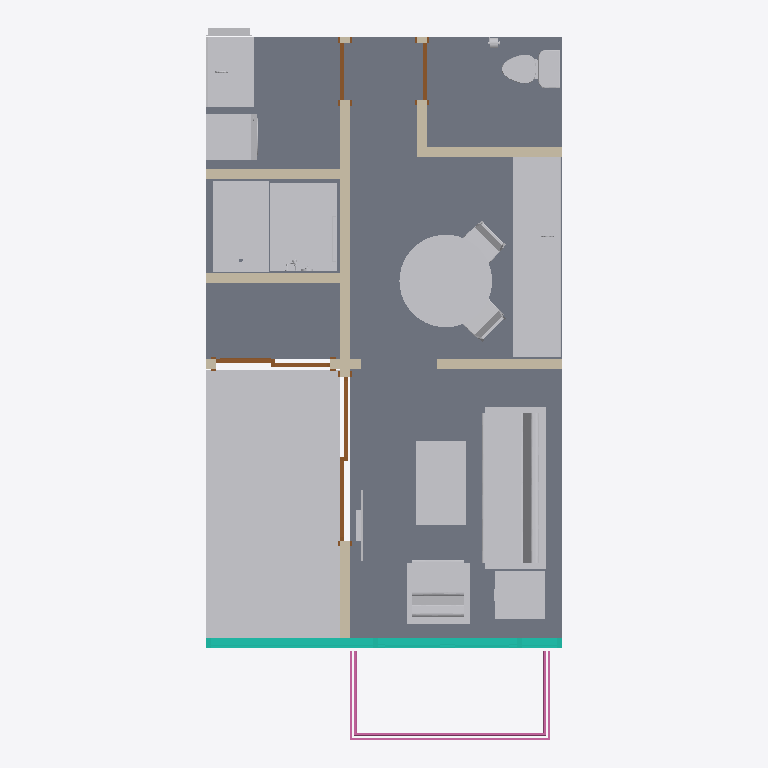
Plan cut of the same IFC building model at storey 'Level 1' (level 0.00 m, cut at 1.40 m), seen from above with north up, elements coloured by IFC class: 28 other elements (light grey), 6 walls (beige), 4 doors (brown), 2 slabs (grey), 1 curtain wall (teal), 1 railing (pink). Cut surfaces are drawn darker.
Extent 4.7 m × 9.4 m × 3.5 m (x, y, z). Storeys (2): Level 1 at 0.00 m; Level 2 at 3.66 m. Elements (60): 23 IfcFurnishingElement, 9 IfcBuildingElementProxy, 7 IfcFlowTerminal, 7 IfcWallStandardCase, 6 IfcCovering, 4 IfcDoor, 2 IfcSlab, 1 IfcCurtainWall, 1 IfcRailing.

HEADER;
FILE_DESCRIPTION(('ViewDefinition [CoordinationView_V2.0]','RevitIdentifiers [ContentGUID: 4607cbe5-eee0-[number]-8a615ba2a1d4, VersionGUID: ab113dca-7390-4fbd-8902-6d4563f370ce, NumberOfSaves: 85]','CoordinateReference [CoordinateBase: Shared Coordinates]'),'2;1');
FILE_NAME('RE1-Architecture.ifc','2026-02-16T18:01:34-05:00',(''),(''),'ODA SDAI 25.12','Autodesk Revit 26.2.0.20 (ENU) - IFC 26.2.0.20','');
FILE_SCHEMA(('IFC2X3'));
ENDSEC;
DATA;
#29=IFCPROJECT('161ylbxk15Pec3Yc6aNLua',#18,'0001',$,$,'Project Name','Project Status',(#24),#33256);
#44=IFCSITE('161ylbxk15Pec3Yc6aNLuc',#18,'Default',$,$,#43,$,$,.ELEMENT.,$,$,$,$,$);
#34=IFCBUILDING('161ylbxk15Pec3Yc6aNLub',#18,'',$,$,#32,$,'',.ELEMENT.,$,$,$);
#37=IFCBUILDINGSTOREY('3Zu5Bv0LOHrPC10026FoQQ',#18,'Level 1',$,'Level:8mm Head',#36,$,'Level 1',.ELEMENT.,0.0);
#41=IFCBUILDINGSTOREY('15Z0v90RiHrPC20026FoKR',#18,'Level 2',$,'Level:8mm Head',#40,$,'Level 2',.ELEMENT.,3660.0);
#31843=IFCSLAB('0IfpzfCl55MO$REVQpYbCI',#18,'Floor:-:418660',$,'Floor:-',#31822,#31842,'418660',.FLOOR.);
#31888=IFCSLAB('0IfpzfCl55MO$REVQpYbEY',#18,'Floor:--:418772',$,'Floor:--',#31874,#31887,'418772',.FLOOR.);
#31290=IFCFURNISHINGELEMENT('3144CP5Ub2qhBtGD1R3dZq',#18,'Table, Low-NON-COLLECTUS:-:379016',$,'Table, Low-NON-COLLECTUS:-',#31289,#31281,'379016');
#3617=IFCFURNISHINGELEMENT('3144CP5Ub2qhBtGD1R3j0g',#18,'Sofa, 3-Seat-NON-COLLECTUS:-:352342',$,'Sofa, 3-Seat-NON-COLLECTUS:-',#3616,#3608,'352342');
#31195=IFCFURNISHINGELEMENT('3144CP5Ub2qhBtGD1R3dLH',#18,'Tatatami Kantoma-NON-COLLECTUS:-:378157',$,'Tatatami Kantoma-NON-COLLECTUS:-',#31194,#31188,'378157');
#23542=IFCFURNISHINGELEMENT('3144CP5Ub2qhBtGD1R3ZtJ',#18,'Countertop with Full Backsplash-NON-COLLECTUS:-:363951',$,'Countertop with Full Backsplash-NON-COLLECTUS:-',#23541,#23533,'363951');
#5029=IFCFURNISHINGELEMENT('3144CP5Ub2qhBtGD1R3jvr',#18,'Table, Round-NON-COLLECTUS:-:355849',$,'Table, Round-NON-COLLECTUS:-',#5028,#5020,'355849');
#31207=IFCFURNISHINGELEMENT('3144CP5Ub2qhBtGD1R3dLI',#18,'Tatatami Kantoma-NON-COLLECTUS:-:378158',$,'Tatatami Kantoma-NON-COLLECTUS:-',#31206,#31200,'378158');
#24002=IFCFLOWTERMINAL('3144CP5Ub2qhBtGD1R3X14',#18,'Shower Stall - NON-COLLECTUS:-:368696',$,'Shower Stall - NON-COLLECTUS:-',#24001,#23993,'368696');
#28822=IFCFLOWTERMINAL('3144CP5Ub2qhBtGD1R3W4e',#18,'Japanese Soaking Tub-NON-COLLECTUS:-:373076',$,'Japanese Soaking Tub-NON-COLLECTUS:-',#28821,#28813,'373076');
#31221=IFCFURNISHINGELEMENT('3144CP5Ub2qhBtGD1R3dLJ',#18,'Tatatami Kantoma-NON-COLLECTUS:-:378159',$,'Tatatami Kantoma-NON-COLLECTUS:-',#31220,#31212,'378159');
#31235=IFCFURNISHINGELEMENT('3144CP5Ub2qhBtGD1R3dLC',#18,'Tatatami Kantoma-NON-COLLECTUS:-:378160',$,'Tatatami Kantoma-NON-COLLECTUS:-',#31234,#31226,'378160');
#3676=IFCFURNISHINGELEMENT('3144CP5Ub2qhBtGD1R3jF6',#18,'Table, Coffee-NON-COLLECTUS:-:353210',$,'Table, Coffee-NON-COLLECTUS:-',#3675,#3667,'353210');
#1386=IFCFURNISHINGELEMENT('3144CP5Ub2qhBtGD1R3koS',#18,'Chair, Lounge-NON-COLLECTUS:-:351456',$,'Chair, Lounge-NON-COLLECTUS:-',#1385,#1379,'351456');
#31311=IFCWALLSTANDARDCASE('0IfpzfCl55MO$REVQpYcQn',#18,'Basic Wall:-:415431',$,'Basic Wall:-',#31295,#31299,'415431');
#32076=IFCCURTAINWALL('2gD5pNbA99PxygXN$rUkPO',#18,'Curtain Wall:-:445961',$,'Curtain Wall:-',#32075,$,'445961');
#3752=IFCFURNISHINGELEMENT('3144CP5Ub2qhBtGD1R3jSW',#18,'End Table-NON-COLLECTUS:-:354140',$,'End Table-NON-COLLECTUS:-',#3751,#3743,'354140');
#31138=IFCFLOWTERMINAL('3144CP5Ub2qhBtGD1R3d6F',#18,'Washing Machine - NON-COLLECTUS:-:377331',$,'Washing Machine - NON-COLLECTUS:-',#31137,#31129,'377331');
#30831=IFCFURNISHINGELEMENT('3144CP5Ub2qhBtGD1R3WSp',#18,'Countertop with Backsplash-NON-COLLECTUS:-:374607',$,'Countertop with Backsplash-NON-COLLECTUS:-',#30830,#30822,'374607');
#33011=IFCRAILING('2gD5pNbA99PxygXN$rUoQD',#18,'Railing:-:462556',$,'Railing:-',#32518,#33010,'462556',.NOTDEFINED.);
#21395=IFCFLOWTERMINAL('3144CP5Ub2qhBtGD1R3inM',#18,'Toilet, Two Piece - NON-COLLECTUS:-:359466',$,'Toilet, Two Piece - NON-COLLECTUS:-',#21394,#21386,'359466');
#31401=IFCWALLSTANDARDCASE('0IfpzfCl55MO$REVQpYcZH',#18,'Basic Wall:-:415911',$,'Basic Wall:-',#31389,#31393,'415911');
#31808=IFCWALLSTANDARDCASE('0IfpzfCl55MO$REVQpYbBa',#18,'Basic Wall:-:418450',$,'Basic Wall:-',#31796,#31800,'418450');
#31374=IFCWALLSTANDARDCASE('0IfpzfCl55MO$REVQpYcXn',#18,'Basic Wall:-:415751',$,'Basic Wall:-',#31362,#31366,'415751');
#32061=IFCWALLSTANDARDCASE('0TiAlHNrrB4vZPgmLSmfd6',#18,'Basic Wall:-:445898',$,'Basic Wall:-',#32049,#32053,'445898');
#23406=IFCFLOWTERMINAL('3144CP5Ub2qhBtGD1R3ZFE',#18,'Sink, Kitchen, Small - NON-COLLECTUS:-:361394',$,'Sink, Kitchen, Small - NON-COLLECTUS:-',#23405,#23397,'361394');
#30763=IFCFLOWTERMINAL('3144CP5Ub2qhBtGD1R3WKC',#18,'Sink, Lavatory, Countertop - NON-COLLECTUS:-:374128',$,'Sink, Lavatory, Countertop - NON-COLLECTUS:-',#30762,#30754,'374128');
#12749=IFCFURNISHINGELEMENT('3144CP5Ub2qhBtGD1R3i82',#18,'Chair, Dining-NON-COLLECTUS:-:356990',$,'Chair, Dining-NON-COLLECTUS:-',#12748,#12740,'356990');
#8891=IFCFURNISHINGELEMENT('3144CP5Ub2qhBtGD1R3i87',#18,'Chair, Dining-NON-COLLECTUS:-:356987',$,'Chair, Dining-NON-COLLECTUS:-',#8890,#8882,'356987');
#31568=IFCDOOR('0IfpzfCl55MO$REVQpYcec',#18,'Door-Double-Sliding:84" x 94":416336',$,'Door-Double-Sliding:84" x 94"',#33179,#31564,'416336',2399.999999999997,2149.9999999999964);
#31443=IFCWALLSTANDARDCASE('0IfpzfCl55MO$REVQpYcfV',#18,'Basic Wall:-:416297',$,'Basic Wall:-',#31431,#31435,'416297');
#31661=IFCDOOR('0IfpzfCl55MO$REVQpYcl9',#18,'Door-Double-Sliding:60" x 94":416703',$,'Door-Double-Sliding:60" x 94"',#33209,#31657,'416703',2399.999999999997,1499.9999999999968);
#30931=IFCFURNISHINGELEMENT('3144CP5Ub2qhBtGD1R3Whj',#18,'Medicine Cabinet, Recessed-NON-COLLECTUS:-:375441',$,'Medicine Cabinet, Recessed-NON-COLLECTUS:-',#30930,#30924,'375441');
#3809=IFCBUILDINGELEMENTPROXY('3144CP5Ub2qhBtGD1R3jh7',#18,'TV - NON-COLLECTUS:-:355003',$,'TV - NON-COLLECTUS:-',#3808,#3800,'355003',$);
#31735=IFCDOOR('0IfpzfCl55MO$REVQpYcpx',#18,'Single-Flush:Single-Flush:416909',$,'Single-Flush:Single-Flush',#33194,#31731,'416909',2400.0,750.0000000000027);
#31788=IFCDOOR('0IfpzfCl55MO$REVQpYcq$',#18,'Single-Flush:Single-Flush:417097',$,'Single-Flush:Single-Flush',#33241,#31784,'417097',2400.0,750.0000000000027);
#30974=IFCBUILDINGELEMENTPROXY('3144CP5Ub2qhBtGD1R3Wt3',#18,'Mirror, Vanity - NON-COLLECTUS:-:376255',$,'Mirror, Vanity - NON-COLLECTUS:-',#30973,#30965,'376255',$);
#21465=IFCBUILDINGELEMENTPROXY('3144CP5Ub2qhBtGD1R3i$t',#18,'Dispenser, Toilet Paper - NON-COLLECTUS:-:360331',$,'Dispenser, Toilet Paper - NON-COLLECTUS:-',#21464,#21458,'360331',$);
#28271=IFCFLOWTERMINAL('3144CP5Ub2qhBtGD1R3XEN',#18,'Shower Head, Hand Held Sprayer - NON-COLLECTUS:-:369643',$,'Shower Head, Hand Held Sprayer - NON-COLLECTUS:-',#28270,#28262,'369643');
#28369=IFCBUILDINGELEMENTPROXY('3144CP5Ub2qhBtGD1R3XhV',#18,'Towel Bar - NON-COLLECTUS:-:371363',$,'Towel Bar - NON-COLLECTUS:-',#28368,#28360,'371363',$);
#30945=IFCBUILDINGELEMENTPROXY('3144CP5Ub2qhBtGD1R3WhX',#18,'Soap Dish - NON-COLLECTUS:-:375453',$,'Soap Dish - NON-COLLECTUS:-',#30944,#30936,'375453',$);
#28445=IFCBUILDINGELEMENTPROXY('3144CP5Ub2qhBtGD1R3XsP',#18,'Soap Dish - NON-COLLECTUS:-:372197',$,'Soap Dish - NON-COLLECTUS:-',#28444,#28436,'372197',$);
ENDSEC;